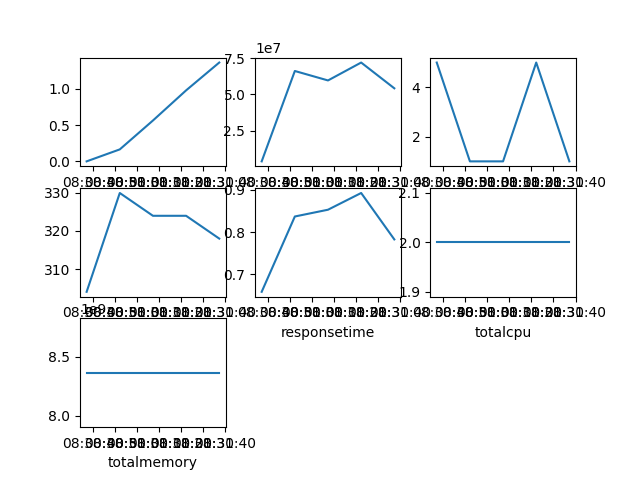

Data behind this chart, as committed beside it:
Time, cpu, mem, replica, requests, responsetime, totalcpu, totalmemory
2020-07-23 08:30:37.201, 0.0001613, 3948544, 5.0, 304.0, 0.6586, 2.0, 8362713088
2020-07-23 08:30:52.201, 0.1647, 66150400, 1.0, 330.0, 0.8371, 2.0, 8362713088
2020-07-23 08:31:07.201, 0.5618, 59645952, 1.0, 324.0, 0.8531, 2.0, 8362713088
2020-07-23 08:31:22.201, 0.9759, 71966720, 5.0, 324.0, 0.8928, 2.0, 8362713088
2020-07-23 08:31:37.201, 1.359, 54235136, 1.0, 318.0, 0.7828, 2.0, 8362713088
